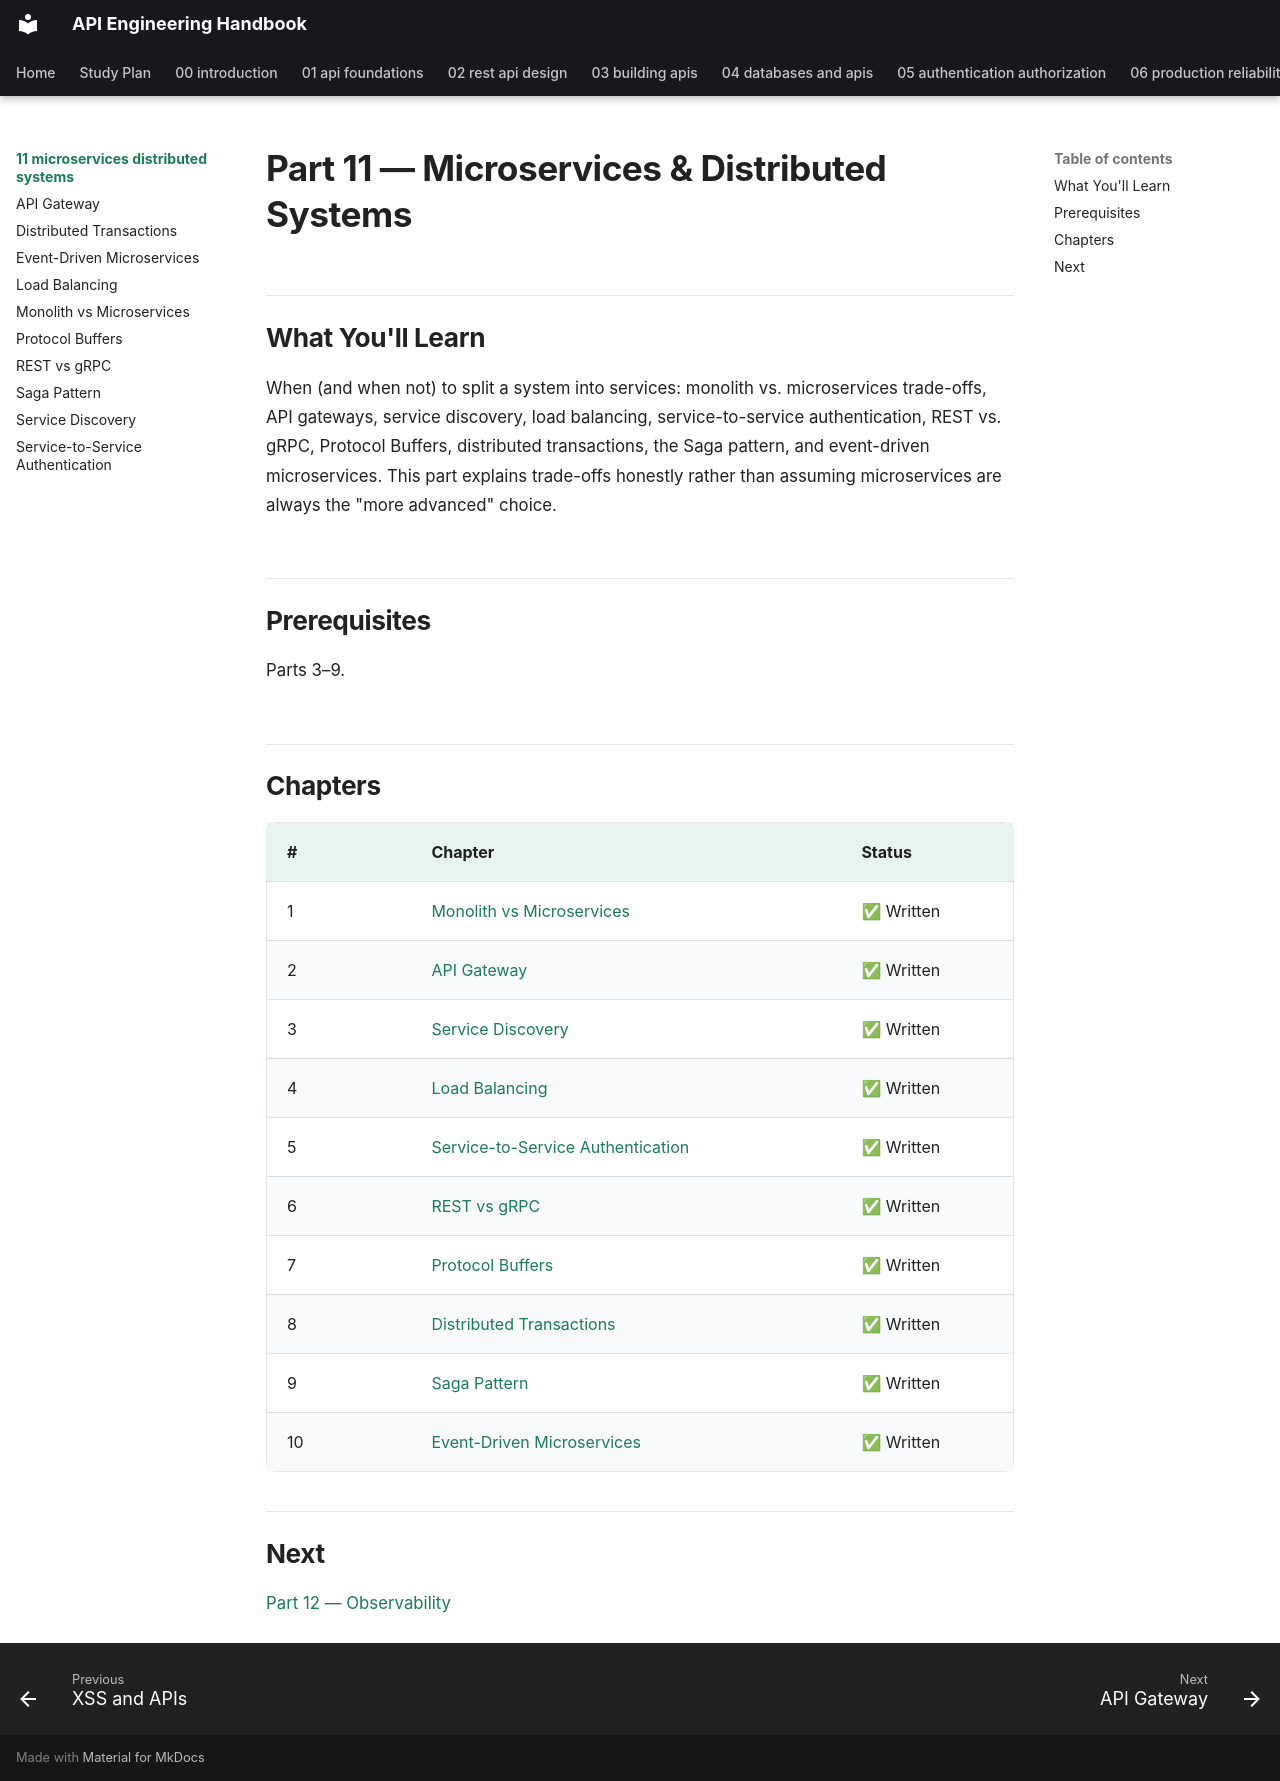

repository: himanshu231204/api-engineering-handbook · page: 11-microservices-distributed-systems/index.html · generator: mkdocs

# Part 11 — Microservices & Distributed Systems

## What You'll Learn

When (and when not) to split a system into services: monolith vs. microservices trade-offs, API gateways, service discovery, load balancing, service-to-service authentication, REST vs. gRPC, Protocol Buffers, distributed transactions, the Saga pattern, and event-driven microservices. This part explains trade-offs honestly rather than assuming microservices are always the "more advanced" choice.

## Prerequisites

Parts 3–9.

## Chapters

| # | Chapter | Status |
|---|---|---|
| 1 | [Monolith vs Microservices](monolith-vs-microservices.md) | ✅ Written |
| 2 | [API Gateway](api-gateway.md) | ✅ Written |
| 3 | [Service Discovery](service-discovery.md) | ✅ Written |
| 4 | [Load Balancing](load-balancing.md) | ✅ Written |
| 5 | [Service-to-Service Authentication](service-to-service-authentication.md) | ✅ Written |
| 6 | [REST vs gRPC](rest-vs-grpc.md) | ✅ Written |
| 7 | [Protocol Buffers](protocol-buffers.md) | ✅ Written |
| 8 | [Distributed Transactions](distributed-transactions.md) | ✅ Written |
| 9 | [Saga Pattern](saga-pattern.md) | ✅ Written |
| 10 | [Event-Driven Microservices](event-driven-microservices.md) | ✅ Written |

## Next

[Part 12 — Observability](../12-observability/README.md)
